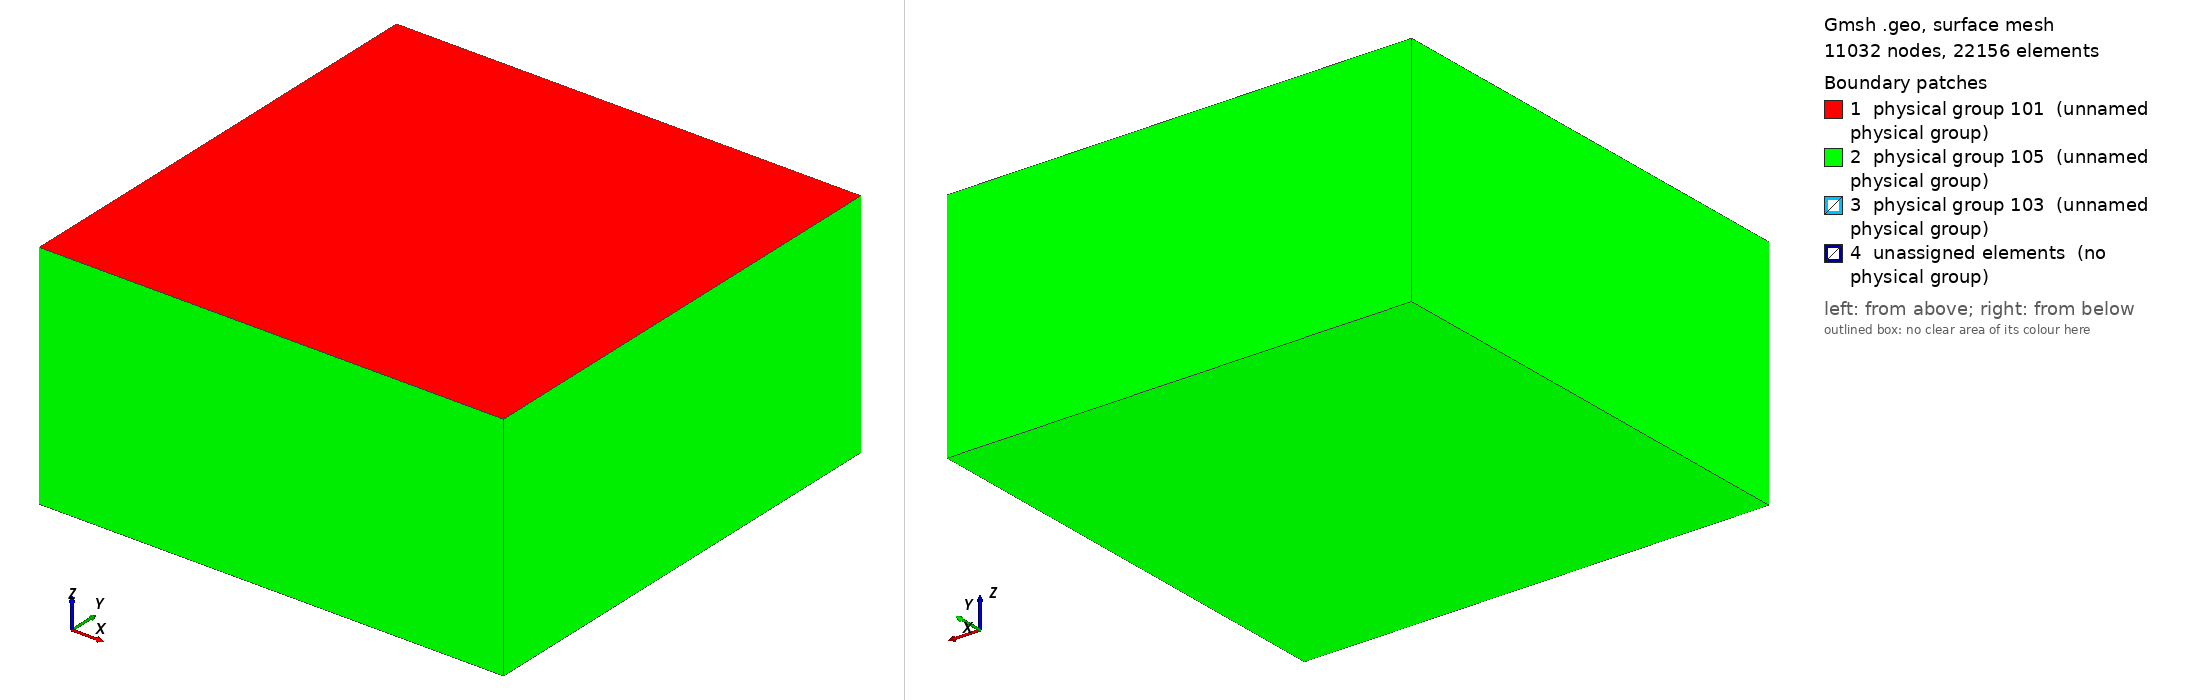

Gmsh geometry script, surface-meshed: 11032 nodes, 22156 surface elements. Boundary patches (legend numbers): 1 physical group 101 (unnamed physical group), 2 physical group 105 (unnamed physical group), 3 physical group 103 (unnamed physical group), 4 unassigned elements (no physical group). Left view from above one corner, right view from below the opposite corner. Legend entries are the model's physical surfaces; 'unassigned elements' are surfaces in no physical group. The drawing asked Gmsh for element sizes between 1% and 20% of the model's largest extent; the script's own settings can give other sizes.

=== stepover22.geo (drawn) ===
/**
 * @file
 * This file is part of SeisSol.
 *
 * @author Thomas Ulrich, Zihua Niu
 *
 * @section LICENSE
 * Copyright (c) 2014-2022, SeisSol Group
 * All rights reserved.
 *
 * Redistribution and use in source and binary forms, with or without
 * modification, are permitted provided that the following conditions are met:
 *
 * 1. Redistributions of source code must retain the above copyright notice,
 *    this list of conditions and the following disclaimer.
 *
 * 2. Redistributions in binary form must reproduce the above copyright notice,
 *    this list of conditions and the following disclaimer in the documentation
 *    and/or other materials provided with the distribution.
 *
 * 3. Neither the name of the copyright holder nor the names of its
 *    contributors may be used to endorse or promote products derived from this
 *    software without specific prior written permission.
 *
 * THIS SOFTWARE IS PROVIDED BY THE COPYRIGHT HOLDERS AND CONTRIBUTORS "AS IS"
 * AND ANY EXPRESS OR IMPLIED WARRANTIES, INCLUDING, BUT NOT LIMITED TO, THE
 * IMPLIED WARRANTIES OF  MERCHANTABILITY AND FITNESS FOR A PARTICULAR PURPOSE
 * ARE DISCLAIMED. IN NO EVENT SHALL THE COPYRIGHT HOLDER OR CONTRIBUTORS BE
 * LIABLE FOR ANY DIRECT, INDIRECT, INCIDENTAL, SPECIAL, EXEMPLARY, OR
 * CONSEQUENTIAL DAMAGES (INCLUDING, BUT NOT LIMITED TO, PROCUREMENT OF
 * SUBSTITUTE GOODS OR SERVICES; LOSS OF USE, DATA, OR PROFITS; OR BUSINESS
 * INTERRUPTION) HOWEVER CAUSED AND ON ANY THEORY OF LIABILITY, WHETHER IN
 * CONTRACT, STRICT LIABILITY, OR TORT (INCLUDING NEGLIGENCE OR OTHERWISE)
 * ARISING IN ANY WAY OUT OF THE  USE OF THIS SOFTWARE, EVEN IF ADVISED OF THE
 * POSSIBILITY OF SUCH DAMAGE.
*/


lc = 5e3;
lc_fault = 400;

Fault1_length = 30e3;
Fault1_width = 20e3;
Fault1_dip = 90*Pi/180.;

Fault2_length = 30e3;
Fault2_width = Fault1_width;
Fault2_dip = Fault1_dip;

H_dist = 1e3;
D_overlap = 10e3;

// Nucleation in X,Z local coordinates
/*
X_nucl = -40e3;
Start_nucl = 1e3;
Width_nucl = Fault1_width - 2e3;
R_nucl = 20e3;
lc_nucl = 400;
*/

Xmax = 60e3;
Xmin = -Xmax;

Ymax =  60e3 + 0.5 * Fault1_width  *Cos(Fault1_dip);
Ymin = -60e3 +  0.5 * Fault1_width  *Cos(Fault1_dip);

Zmin = -Ymax;

// Create the Volume
Point(1) = {Xmin, Ymin, 0, lc};
Point(2) = {Xmin, Ymax, 0, lc};
Point(3) = {Xmax, Ymax, 0, lc};
Point(4) = {Xmax, Ymin, 0, lc};
Line(1) = {1, 2};
Line(2) = {2, 3};
Line(3) = {3, 4};
Line(4) = {4, 1};
Curve Loop(5) = {1,2,3,4};
Plane Surface(1) = {5};
Extrude {0,0, Zmin} { Surface{1}; }

// Create the fault 1
Point(100) = {-25e3, Fault1_width  *Cos(Fault1_dip), -Fault1_width  *Sin(Fault1_dip), lc};
Point(101) = {-25e3, 0, 0e3, lc};
Point(102) = {-25e3+Fault1_length, 0,  0e3, lc};
Point(103) = {-25e3+Fault1_length, Fault1_width  *Cos(Fault1_dip), -Fault1_width  *Sin(Fault1_dip), lc};
Line(100) = {100, 101};
Line(101) = {101, 102};
Line{101} In Surface{1};
Line(102) = {102, 103};
Line(103) = {103, 100};

// Create the fault 2
Point(300) = {5e3-D_overlap, H_dist+Fault2_width  *Cos(Fault2_dip), -Fault2_width  *Sin(Fault2_dip), lc};
Point(301) = {5e3-D_overlap, H_dist+0, 0e3, lc};
Point(302) = {5e3-D_overlap+Fault2_length, H_dist+0,  0e3, lc};
Point(303) = {5e3-D_overlap+Fault2_length, H_dist+Fault2_width  *Cos(Fault2_dip), -Fault2_width  *Sin(Fault2_dip), lc};
Line(300) = {300, 301};
Line(301) = {301, 302};
Line{301} In Surface{1};
Line(302) = {302, 303};
Line(303) = {303, 300};

// Create nucleation patch
/*
Point(201) = {X_nucl + R_nucl , (Start_nucl + Width_nucl) * Cos(Fault1_dip), -(Start_nucl + Width_nucl)  *Sin(Fault1_dip), lc_nucl};
Point(202) = {X_nucl + R_nucl , (Start_nucl) * Cos(Fault1_dip)             , -(Start_nucl)  *Sin(Fault1_dip), lc_nucl};
Point(203) = {X_nucl          , (Start_nucl) * Cos(Fault1_dip)             , -(Start_nucl)  *Sin(Fault1_dip), lc_nucl};
Point(204) = {X_nucl          , (Start_nucl + Width_nucl) * Cos(Fault1_dip), -(Start_nucl + Width_nucl)  *Sin(Fault1_dip), lc_nucl};
Line(200) = {201, 202};
Line(201) = {202, 203};
Line(202) = {203, 204};
Line(203) = {204, 201};
Curve Loop(204) = {200,201,202,203};
Plane Surface(200) = {204};
*/

Curve Loop(105) = {100,101,102,103};
Plane Surface(100) = {105};

Curve Loop(305) = {300,301,302,303};
Plane Surface(300) = {305};

// There is a bug in "Attractor", we need to define a Ruled surface in FaceList
Line Loop(106) = {100,101,102,103};
Ruled Surface(101) = {106};
Ruled Surface(301) = {305};

Surface{100,300} In Volume{1};

// Managing coarsening away from the fault
// Attractor field returns the distance to the curve (actually, the
// distance to 100 equidistant points on the curve)
Field[1] = Distance;
Field[1].FacesList = {101,301};

// Matheval field returns "distance squared + lc/20"
Field[2] = MathEval;
//Field[2].F = Sprintf("0.02*F1 + 0.00001*F1^2 + %g", lc_fault);
//Field[2].F = Sprintf("0.02*F1 +(F1/2e3)^2 + %g", lc_fault);
Field[2].F = Sprintf("0.05*F1 +(F1/2.5e3)^2 + %g", lc_fault);

// Managing coarsening around the nucleation Patch
/*
Field[3] = Distance;
Field[3].FacesList = {201};

Field[4] = Threshold;
Field[4].IField = 3;
Field[4].LcMin = lc_nucl;
Field[4].LcMax = lc_fault;
Field[4].DistMin = 0.4*R_nucl;
Field[4].DistMax = 2*0.4*R_nucl;

Field[5] = Restrict;
Field[5].IField = 4;
Field[5].FacesList = {100,200};
*/

// Equivalent of propagation size on element
Field[3] = Threshold;
Field[3].IField = 1;
Field[3].LcMin = lc_fault;
Field[3].LcMax = lc;
Field[3].DistMin = 2*lc_fault;
Field[3].DistMax = 2*lc_fault+0.001;


Field[4] = Min;
Field[4].FieldsList = {2,3};

Background Field = 4;

Physical Surface(101) = {1};
Physical Surface(103) = {100,300};
// This ones are read from the gui
Physical Surface(105) = {14,18,22,26,27};

Physical Volume(1) = {1};
Mesh.MshFileVersion = 2.2;
